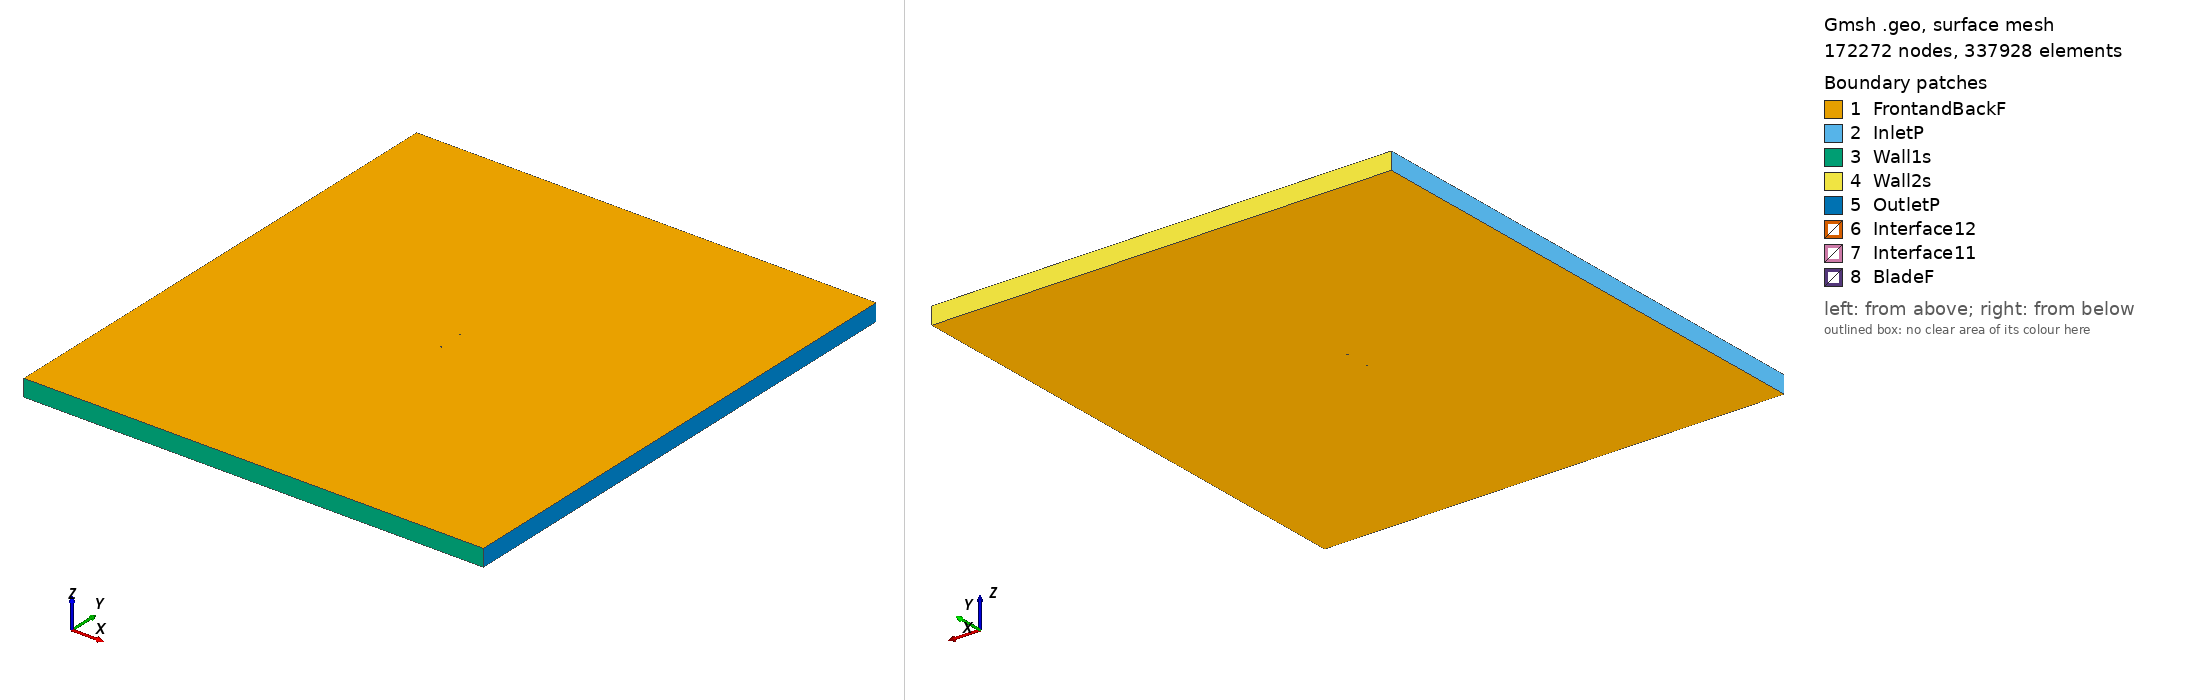

Gmsh geometry script, surface-meshed: 172272 nodes, 337928 surface elements. Boundary patches (legend numbers): 1 FrontandBackF, 2 InletP, 3 Wall1s, 4 Wall2s, 5 OutletP, 6 Interface12, 7 Interface11, 8 BladeF. Left view from above one corner, right view from below the opposite corner. Legend entries are the model's physical surfaces. The drawing asked Gmsh for element sizes between 1% and 20% of the model's largest extent; the script's own settings can give other sizes.

=== goe420_tsr2_2.4123_aoa_-1.5551.geo (drawn) ===
SetFactory("OpenCASCADE");

Point(1) = {0.075014, 0.742328, 0, 1.0};
Point(2) = {0.072452, 0.741545, 0, 1.0};
Point(3) = {0.064757, 0.739088, 0, 1.0};
Point(4) = {0.049369, 0.734099, 0, 1.0};
Point(5) = {0.033971, 0.729497, 0, 1.0};
Point(6) = {0.018549, 0.725749, 0, 1.0};
Point(7) = {0.003104, 0.722853, 0, 1.0};
Point(8) = {-0.012374, 0.721199, 0, 1.0};
Point(9) = {-0.027884, 0.720708, 0, 1.0};
Point(10) = {-0.043449, 0.722234, 0, 1.0};
Point(11) = {-0.051256, 0.723888, 0, 1.0};
Point(12) = {-0.059088, 0.726474, 0, 1.0};
Point(13) = {-0.063014, 0.728154, 0, 1.0};
Point(14) = {-0.066951, 0.730223, 0, 1.0};
Point(15) = {-0.070911, 0.733145, 0, 1.0};
Point(16) = {-0.072915, 0.735496, 0, 1.0};
Point(17) = {-0.074972, 0.739789, 0, 1.0};
Point(18) = {-0.073147, 0.744028, 0, 1.0};
Point(19) = {-0.071240, 0.745244, 0, 1.0};
Point(20) = {-0.067399, 0.746742, 0, 1.0};
Point(21) = {-0.063547, 0.747777, 0, 1.0};
Point(22) = {-0.059688, 0.748578, 0, 1.0};
Point(23) = {-0.051951, 0.749484, 0, 1.0};
Point(24) = {-0.044203, 0.750000, 0, 1.0};
Point(25) = {-0.028674, 0.749793, 0, 1.0};
Point(26) = {-0.013124, 0.748810, 0, 1.0};
Point(27) = {0.002433, 0.747595, 0, 1.0};
Point(28) = {0.017987, 0.746457, 0, 1.0};
Point(29) = {0.033541, 0.745319, 0, 1.0};
Point(30) = {0.049083, 0.744647, 0, 1.0};
Point(31) = {0.064624, 0.743974, 0, 1.0};
Point(32) = {0.072391, 0.743792, 0, 1.0};
Point(33) = {0.074974, 0.743805, 0, 1.0};
Point(34) = {-0.075014, -0.742328, 0, 1.0};
Point(35) = {-0.072452, -0.741545, 0, 1.0};
Point(36) = {-0.064757, -0.739088, 0, 1.0};
Point(37) = {-0.049369, -0.734099, 0, 1.0};
Point(38) = {-0.033971, -0.729497, 0, 1.0};
Point(39) = {-0.018549, -0.725749, 0, 1.0};
Point(40) = {-0.003104, -0.722853, 0, 1.0};
Point(41) = {0.012374, -0.721199, 0, 1.0};
Point(42) = {0.027884, -0.720708, 0, 1.0};
Point(43) = {0.043449, -0.722234, 0, 1.0};
Point(44) = {0.051256, -0.723888, 0, 1.0};
Point(45) = {0.059088, -0.726474, 0, 1.0};
Point(46) = {0.063014, -0.728154, 0, 1.0};
Point(47) = {0.066951, -0.730223, 0, 1.0};
Point(48) = {0.070911, -0.733145, 0, 1.0};
Point(49) = {0.072915, -0.735496, 0, 1.0};
Point(50) = {0.074972, -0.739789, 0, 1.0};
Point(51) = {0.073147, -0.744028, 0, 1.0};
Point(52) = {0.071240, -0.745244, 0, 1.0};
Point(53) = {0.067399, -0.746742, 0, 1.0};
Point(54) = {0.063547, -0.747777, 0, 1.0};
Point(55) = {0.059688, -0.748578, 0, 1.0};
Point(56) = {0.051951, -0.749484, 0, 1.0};
Point(57) = {0.044203, -0.750000, 0, 1.0};
Point(58) = {0.028674, -0.749793, 0, 1.0};
Point(59) = {0.013124, -0.748810, 0, 1.0};
Point(60) = {-0.002433, -0.747595, 0, 1.0};
Point(61) = {-0.017987, -0.746457, 0, 1.0};
Point(62) = {-0.033541, -0.745319, 0, 1.0};
Point(63) = {-0.049083, -0.744647, 0, 1.0};
Point(64) = {-0.064624, -0.743974, 0, 1.0};
Point(65) = {-0.072391, -0.743792, 0, 1.0};
Point(66) = {-0.074974, -0.743805, 0, 1.0};

// Lines: first blade (splines 1-4)
Spline(1) = {1:33};
Spline(2) = {33,1};

// Lines: second blade (splines 5-8)
Spline(3) = {34:66};
Spline(4) = {66,34};

// Outer domain (points 20001-4 and lines)
Point(67) = {-13.50000000, -15.00000000, 0, 1.0};
Point(68) = {-13.50000000, 15.00000000, 0, 1.0};
Point(69) = {13.50000000, 15.00000000, 0, 1.0};
Point(70) = {13.50000000, -15.00000000, 0, 1.0};
Line(11) = {67, 68};
Line(12) = {68, 69};
Line(13) = {69, 70};
Line(14) = {67, 70};

// Interface (between moving and stationary domain) (circles)
Circle(9) = {0, 0, 0, 0.80000000, 0, 2*Pi};
Circle(10) = {0, 0, 0, 0.80000000, 0, 2*Pi};

// Loops collect Lines/Splines/etc (blade1, blade2, domain, first circle)
Line Loop(1) = {1:2};
Line Loop(2) = {3:4};
Line Loop(3) = {11,12,13,-14};
Line Loop(4) = {9};

// BooleanDifference cuts out the circle/interface from the domain
Plane Surface(1) = {3};
Plane Surface(2) = {4};
BooleanDifference{ Surface{1}; Delete;}{ Surface{2}; Delete;}

// This one cuts out the blades from the inner circle/interface
Line Loop(6) = {10};
Plane Surface(5) = {6};
Plane Surface(6) = {1};
Plane Surface(7) = {2};
BooleanDifference{ Surface{5}; Delete;}{ Surface{6,7}; Delete;}

// extrude to 3rd dimension
Extrude {0, 0, 1} {Surface{1}; Surface{5}; Layers{1}; Recombine;}

// Physical Surfaces are the named boundaries (patches)
Physical Surface("Interface11") = {12};
Physical Surface("Interface12") = {10};

// sides of domain
Physical Surface("InletP") = {6};
Physical Surface("OutletP") = {9};

// top and bottom of domain
Physical Surface("Wall1s") = {7};
Physical Surface("Wall2s") = {8};

// Check FrontandBackF by ensuring there is nothing in the 3rd dimension
Physical Surface("FrontandBackF") = {1,11,5,17};
Physical Surface("BladeF") = {13:16};
Physical Volume("Turbine") = {2};
Physical Volume("Farfield") = {1};

// settings for airfoil boundary layer
Field[1] = BoundaryLayer;
Field[1].EdgesList = {1:4};
Field[1].hwall_n = 1e-3;
Field[1].thickness = 1.5e-2;
Field[1].ratio = 1.05;
Field[1].Quads = 1;
BoundaryLayer Field = 1;

// control points for mesh (blade and interface)
// floor((arc length / 1.5mm)/ 2) -> Transfinite Line
Transfinite Line {1,3} = 104 Using Progression 1;
Transfinite Line {2,4} = 2 Using Progression 1;
Transfinite Line {9, 15} = 800 Using Progression 1;

// For more information on gmsh syntax, visit http://gmsh.info/doc/texinfo/gmsh.html
